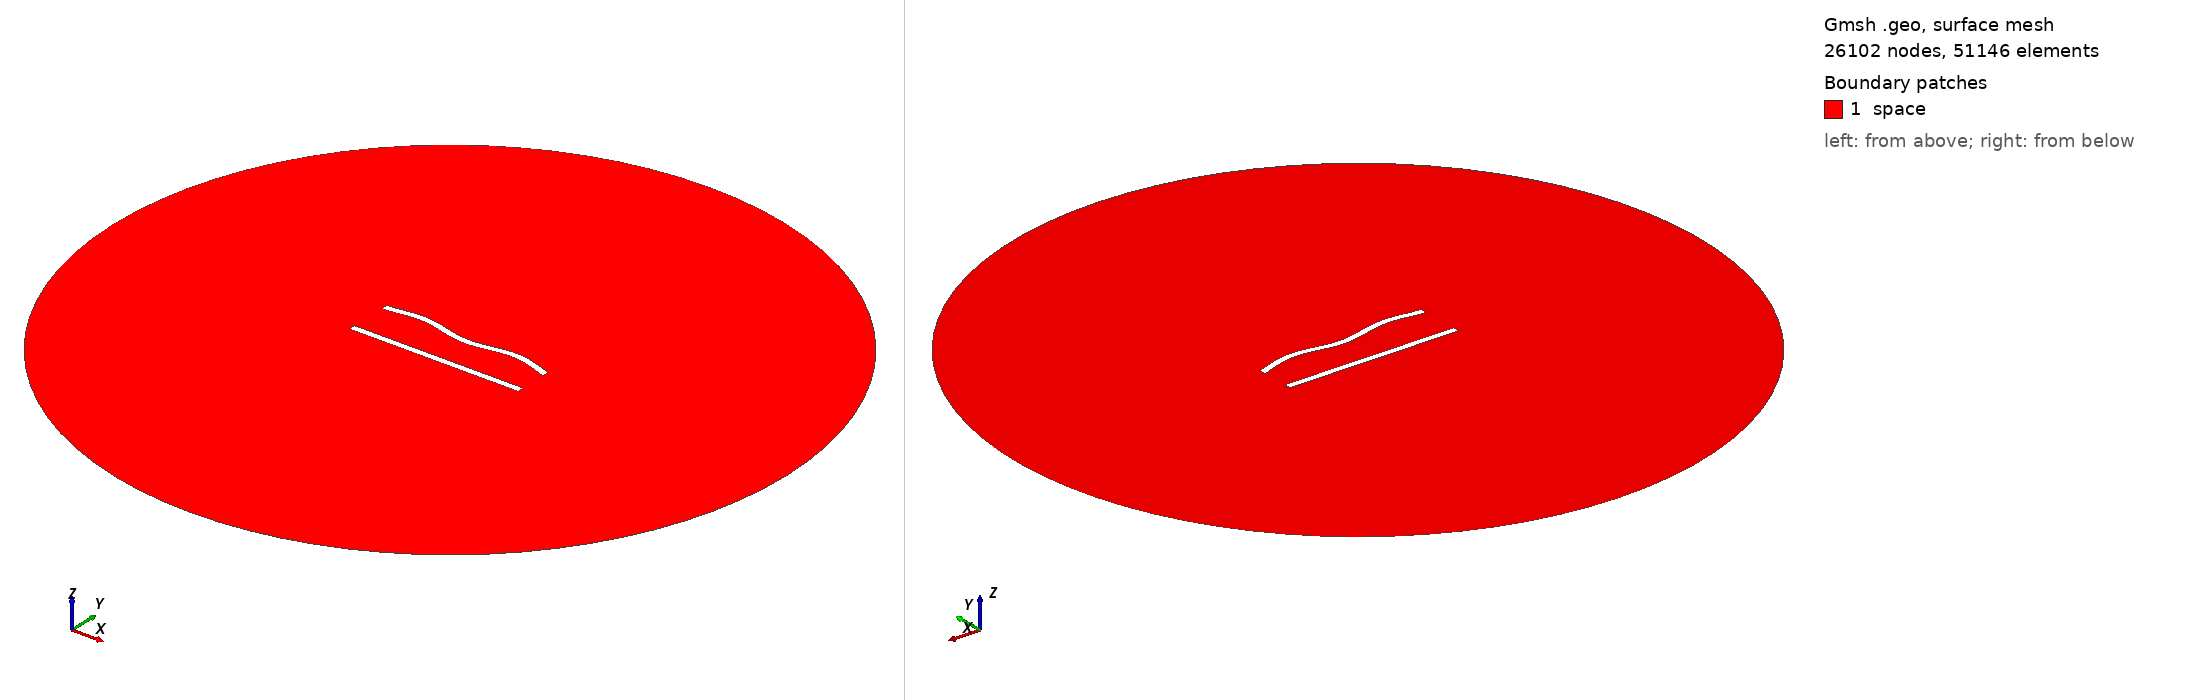

Gmsh geometry script, surface-meshed: 26102 nodes, 51146 surface elements. Boundary patches (legend numbers): 1 space. Left view from above one corner, right view from below the opposite corner. Legend entries are the model's physical surfaces. The drawing asked Gmsh for element sizes between 1% and 20% of the model's largest extent; the script's own settings can give other sizes.

=== 177.geo (drawn) ===
//---------------------------------------
// Geometry kernel
//---------------------------------------

SetFactory("OpenCASCADE");



//---------------------------------------
// Parameters of the geometry
//---------------------------------------

// Overetch of the upper plate
overetch = 0.0;

// Distance between the plates
distance = 25.0;

// Discretization over the x axis (for the deformation)
nx = 50; 

// Length of the plate
L = 100 - overetch; 

// Number of modes
n = 4; 

// 1st mode coefficient
coeff(1) = -1.5;
beta(1) = 0.596864 * 3.1415926535 / L;

// 2nd mode coefficient
coeff(2) = 0.0;
beta(2) = 1.49418 * 3.1415926535 / L;

// 3rd mode coefficient
coeff(3) = 0.0;
beta(3) = 2.50025 * 3.1415926535 / L;

// 4th mode coefficient
coeff(4) = 1.5;
beta(4) = 3.49999 * 3.1415926535 / L;



//---------------------------------------
// Upper plate (deformed rectangle)
//---------------------------------------

// Coordiantes of the upper plate
xmin = -50;
xmax = 50 - overetch;

// Height of the upper plate
yheight = 4 - 2 * overetch;

// Indexes of the points
UpperID[] = {};
LowerID[] = {};
LeftID[] = {};
RightID[] = {};

// Point index
p = 1;

// Horizontal edges
For i In {1:nx}
    x = xmin + (i-1)*(xmax - xmin)/(nx-1);

    y_bottom = distance / 2 + overetch;
    For j In {1:n}
        C = (Cosh(beta(j)*L) + Cos(beta(j)*L)) / (Sinh(beta(j)*L) + Sin(beta(j)*L));
        y_bottom  = y_bottom + coeff(j) * (Cosh(beta(j)*(x+50)) - Cos(beta(j)*(x+50)) - C * (Sinh(beta(j)*(x+50)) - Sin(beta(j)*(x+50))));
    EndFor

    y_top = y_bottom + yheight;

    Point(p) = {x, y_top, 0, 1.0};
    UpperID[i] = p;
    p = p + 1;

    Point(p) = {x, y_bottom, 0, 1.0};
    LowerID[i] = p;
    p = p + 1;
EndFor

// Create point lists
UpperPts[] = {}; LowerPts[] = {};
For i In {1:nx}
  UpperPts[] += {UpperID[i]};
  LowerPts[] += {LowerID[i]};
EndFor

// Build splines
Spline(1) = {UpperPts[]};
Spline(2) = {LowerPts[]};
Line(3) = {LowerPts[nx-1], UpperPts[nx-1]};
Line(4) = {LowerPts[0], UpperPts[0]};

// Build the plane surface
Curve Loop(1) = {2, 3, -1, -4};
Plane Surface(1) = {1};



//---------------------------------------
// Lower plate (rectangle)
//---------------------------------------

// Vertices
Point(1001) = {-50, -distance/2, 0, 1.0};
Point(1002) = { 50, -distance/2, 0, 1.0};
Point(1003) = { 50,  -distance/2 + 4, 0, 1.0};
Point(1004) = {-50,  -distance/2 + 4, 0, 1.0};

// Edges
Line(5) = {1001, 1002};
Line(6) = {1002, 1003};
Line(7) = {1003, 1004};
Line(8) = {1004, 1001};

// Plane surface
Line Loop(2) = {5, 6, 7, 8};
Plane Surface(2) = {2}; 



//---------------------------------------
// Outer (fictious) boundary
//---------------------------------------

// Points
Point(1005) = {0, 0, 0};       // Center
Point(1006) = {200, 0, 0};     // Start point
Point(1007) = {0, 200, 0};     // 90 degrees
Point(1008) = {-200, 0, 0};    // 180 degrees
Point(1009) = {0, -200, 0};    // 270 degrees

// Circle arcs (each needs start, center, end)
Circle(9) = {1006, 1005, 1007};
Circle(10) = {1007, 1005, 1008};
Circle(11) = {1008, 1005, 1009};
Circle(12) = {1009, 1005, 1006};

// Plane surface for the entire domain
Curve Loop(3) = {9, 10, 11, 12};
Surface(3) = {3};

// Subtract the plates from the whole domain to obtain the actual domain where we want to solve the equations
BooleanDifference{ Surface{3}; Delete; }{ Surface{1}; Surface{2}; Delete; }




//---------------------------------------
// Transfinite Lines/Curves
//---------------------------------------

// Set the number of points on the boundaries
r = 6;
d = 0.15;

// Plates
Transfinite Curve {1} = 50*r/4 Using Progression 1;
Transfinite Line {2} = 50*r Using Progression 1;
Transfinite Curve {3, 4} = 2*r Using Progression 1+d;
Transfinite Line {5} = 50*r/4 Using Progression 1;
Transfinite Line {7} = 50*r Using Progression 1;
Transfinite Line {6} = 2*r Using Progression 1-d;
Transfinite Line {8} = 2*r Using Progression 1+d;

// Outer boundary
Transfinite Line {9, 10, 11, 12} = 20 Using Progression 1;



//---------------------------------------
// Physical groups
//---------------------------------------                

// Physical curves (boundaries)
Physical Line("force_segment", 10) = {2};
Physical Line("upper_plate", 11) = {1, 3, 4};
Physical Line("lower_plate", 12) = {5, 6, 7, 8};
Physical Line("boundary", 20) = {9, 10, 11, 12};

// Physical Surfaces
Physical Surface("space", 30) = {3};



//---------------------------------------
// 6. Generate the Mesh
//---------------------------------------

// 2D mesh generation
Mesh 2;
